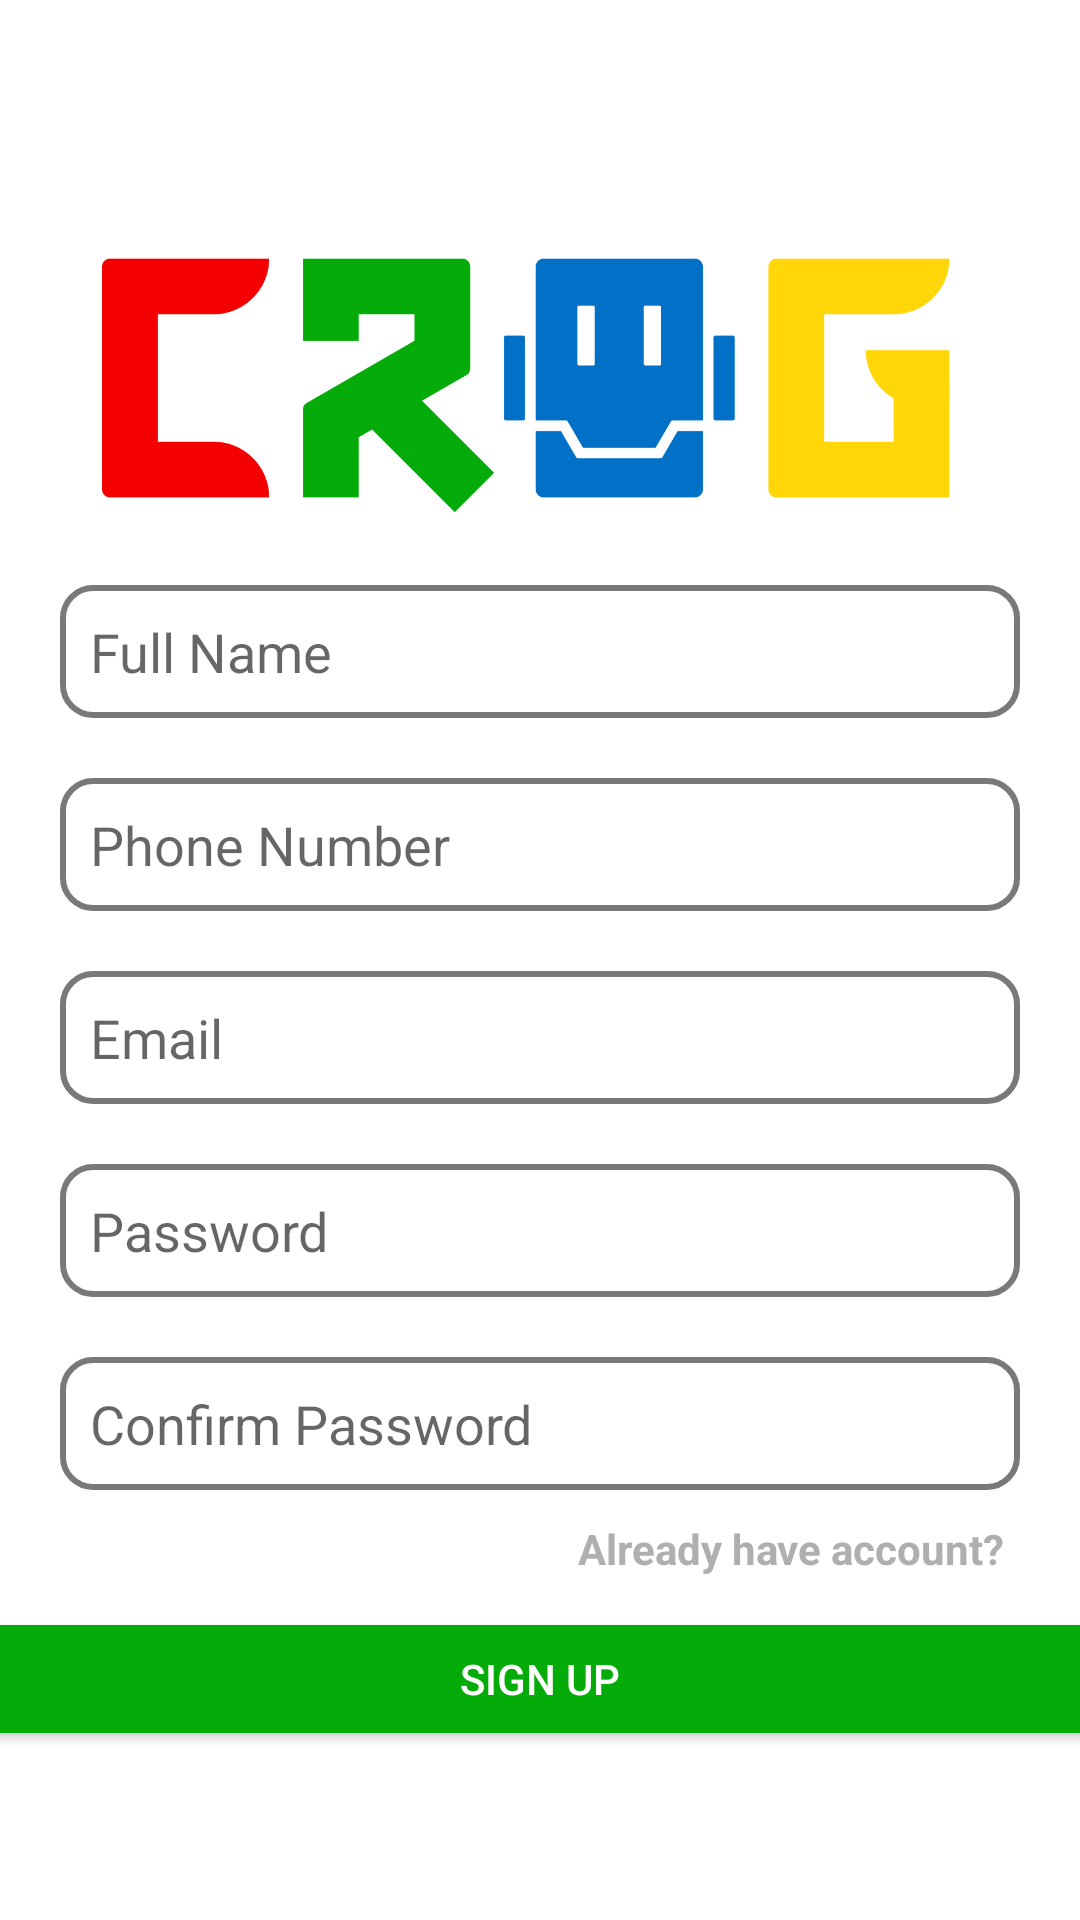

Reconstruct the res/layout file that produces this screen, plus the resources it refers to.
<!-- AndroidManifest.xml: application theme Theme.LoginEmail_Pages -->
<!-- res/layout/activity_signup.xml -->
<?xml version="1.0" encoding="utf-8"?>
<LinearLayout xmlns:android="http://schemas.android.com/apk/res/android"
    xmlns:app="http://schemas.android.com/apk/res-auto"
    xmlns:tools="http://schemas.android.com/tools"
    android:layout_width="match_parent"
    android:layout_height="match_parent"
    android:gravity="center"
    android:orientation="vertical"
    android:background="#FFFFFF"
    tools:context=".Signup">

        <ImageView
            android:id="@+id/logocrog"
            android:layout_width="403dp"
            android:layout_height="99dp"
            android:layout_alignParentTop="true"
            android:layout_alignParentEnd="true"
            android:layout_centerHorizontal="true"
            android:layout_marginTop="20dp"
            android:layout_marginEnd="5dp"
            android:contentDescription="@string/app_name"
            app:layout_constraintEnd_toEndOf="parent"
            app:layout_constraintStart_toStartOf="parent"
            app:srcCompat="@drawable/crog"
            tools:layout_editor_absoluteY="261dp" />


        <EditText
            android:id="@+id/name_signup"
            android:layout_width="match_parent"
            android:layout_height="wrap_content"
            android:layout_marginHorizontal="20sp"
            android:layout_marginTop="20sp"
            android:background="@drawable/edittext_background"
            android:hint="Full Name"
            android:inputType="textPersonName"
            android:padding="10sp"
            android:singleLine="true" />

        <EditText
            android:id="@+id/phone_signup"
            android:layout_width="match_parent"
            android:layout_height="wrap_content"
            android:layout_marginHorizontal="20sp"
            android:layout_marginTop="20sp"
            android:background="@drawable/edittext_background"
            android:hint="Phone Number"
            android:inputType="number"
            android:padding="10sp"
            android:singleLine="true" />

        <EditText
            android:id="@+id/email_signup"
            android:layout_width="match_parent"
            android:layout_height="wrap_content"
            android:layout_marginHorizontal="20sp"
            android:layout_marginTop="20sp"
            android:background="@drawable/edittext_background"
            android:hint="Email"
            android:inputType="textEmailAddress"
            android:padding="10sp"
            android:singleLine="true" />

        <EditText
            android:id="@+id/password_signup"
            android:layout_width="match_parent"
            android:layout_height="wrap_content"
            android:layout_marginHorizontal="20sp"
            android:layout_marginTop="20sp"
            android:background="@drawable/edittext_background"
            android:hint="Password"
            android:inputType="textPassword"
            android:padding="10sp"
            android:singleLine="true" />

        <EditText
            android:id="@+id/confirm_password_signup"
            android:layout_width="match_parent"
            android:layout_height="wrap_content"
            android:layout_marginHorizontal="20sp"
            android:layout_marginTop="20sp"
            android:background="@drawable/edittext_background"
            android:hint="Confirm Password"
            android:inputType="textPassword"
            android:padding="10sp"
            android:singleLine="true" />

        <TextView
            android:id="@+id/btn_alreadyaccount"
            android:layout_width="wrap_content"
            android:layout_height="wrap_content"
            android:layout_gravity="end"
            android:layout_marginTop="10sp"
            android:layout_marginEnd="25sp"
            android:text="Already have account?"
            android:textColor="#AFAFAF"
            android:textStyle="bold" />

        <Button
            android:id="@+id/btn_signup"
            android:layout_width="373dp"
            android:layout_height="wrap_content"
            android:layout_marginTop="10sp"
            android:backgroundTint="#05AB08"
            android:text="Sign up"
            android:textColor="#fff" />



</LinearLayout>
<!-- resources referenced by this layout -->
<resources>
  <!-- drawable crog: png bitmap (drawable, 28110 bytes) -->
  <!-- drawable edittext_background (drawable) -->
  <?xml version="1.0" encoding="utf-8"?>
  <shape xmlns:android="http://schemas.android.com/apk/res/android"
      android:shape="rectangle">
  
      <solid android:color="#fff"/>
      <corners android:radius="10sp"/>
      <stroke
          android:width="2sp"
          android:color="#7A7979"/>
  
  </shape>
  <string name="app_name">LoginEmail_Pages</string>
  <style name="Theme.LoginEmail_Pages" parent="Theme.MaterialComponents.DayNight.DarkActionBar">
          
          <item name="colorPrimary">@color/purple_500</item>
          <item name="colorPrimaryVariant">@color/purple_700</item>
          <item name="colorOnPrimary">@color/white</item>
          
          <item name="colorSecondary">@color/teal_200</item>
          <item name="colorSecondaryVariant">@color/teal_700</item>
          <item name="colorOnSecondary">@color/black</item>
          
          <item name="android:statusBarColor" tools:targetApi="l">?attr/colorPrimaryVariant</item>
          
      </style>
  <color name="purple_500">#FF6200EE</color>
  <color name="purple_700">#FF3700B3</color>
  <color name="white">#FFFFFFFF</color>
  <color name="teal_200">#FF018786</color>
  <color name="teal_700">#FF018786</color>
  <color name="black">#FF000000</color>
</resources>
